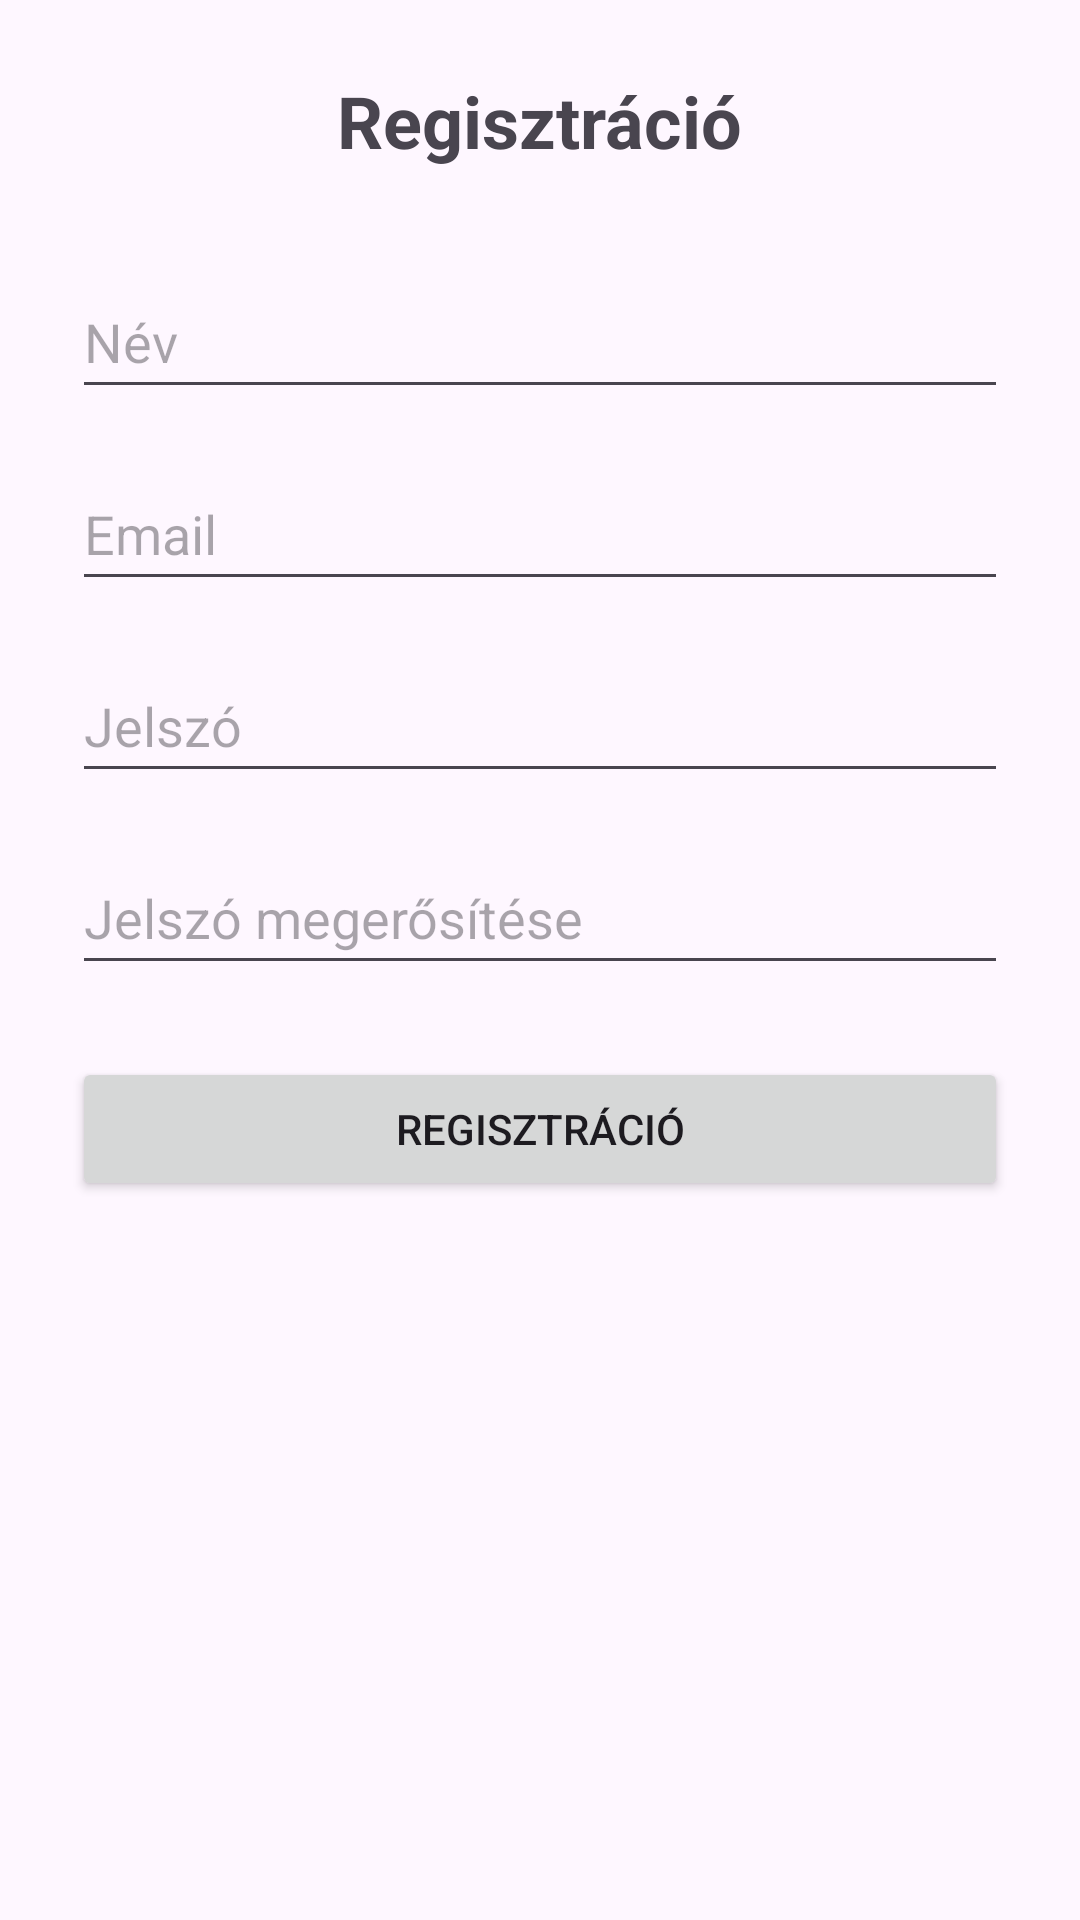

This screen was rendered from an Android layout file. Write that file and the resources it references.
<!-- AndroidManifest.xml: application theme Theme.GazoraAllasBejelento -->
<!-- res/layout/activity_register.xml -->
<?xml version="1.0" encoding="utf-8"?>
<ScrollView xmlns:android="http://schemas.android.com/apk/res/android"
    android:layout_width="match_parent"
    android:layout_height="match_parent">

    <LinearLayout
        android:layout_width="match_parent"
        android:layout_height="wrap_content"
        android:orientation="vertical"
        android:padding="24dp"
        android:gravity="center">

        <TextView
            android:layout_width="wrap_content"
            android:layout_height="wrap_content"
            android:text="@string/registration"
            android:textSize="24sp"
            android:textStyle="bold"
            android:layout_marginBottom="32dp" />

        <EditText
            android:id="@+id/nameInput"
            android:layout_width="match_parent"
            android:layout_height="wrap_content"
            android:autofillHints="@string/name"
            android:minHeight="48dp"
            android:hint="@string/name"
            android:inputType="textPersonName" />

        <EditText
            android:id="@+id/registerEmailInput"
            android:layout_width="match_parent"
            android:layout_height="wrap_content"
            android:autofillHints="@string/email"
            android:minHeight="48dp"
            android:hint="@string/email"
            android:inputType="textEmailAddress"
            android:layout_marginTop="16dp" />

        <EditText
            android:id="@+id/registerPasswordInput"
            android:layout_width="match_parent"
            android:layout_height="wrap_content"
            android:autofillHints="@string/password"
            android:minHeight="48dp"
            android:hint="@string/password"
            android:inputType="textPassword"
            android:layout_marginTop="16dp" />

        <EditText
            android:id="@+id/confirmPasswordInput"
            android:layout_width="match_parent"
            android:layout_height="wrap_content"
            android:autofillHints="@string/confirm_password"
            android:minHeight="48dp"
            android:hint="@string/confirm_password"
            android:inputType="textPassword"
            android:layout_marginTop="16dp" />

        <Button
            android:id="@+id/registerUserButton"
            android:layout_width="match_parent"
            android:layout_height="wrap_content"
            android:text="@string/registration"
            android:layout_marginTop="24dp" />

    </LinearLayout>
</ScrollView>
<!-- resources referenced by this layout -->
<resources>
  <string name="confirm_password">Jelszó megerősítése</string>
  <string name="email">Email</string>
  <string name="name">Név</string>
  <string name="password">Jelszó</string>
  <string name="registration">Regisztráció</string>
  <style name="Theme.GazoraAllasBejelento" parent="Base.Theme.GazoraAllasBejelento" />
  <style name="Base.Theme.GazoraAllasBejelento" parent="Theme.Material3.DayNight.NoActionBar">
          
          
      </style>
</resources>
